Run: headless pygame with SDL's dummy video driver; simulated clock (each Clock.tick advances the game by its frame time, no real sleeping); random seed 0; keys injected as events and as key.get_pressed() state; no mouse input.
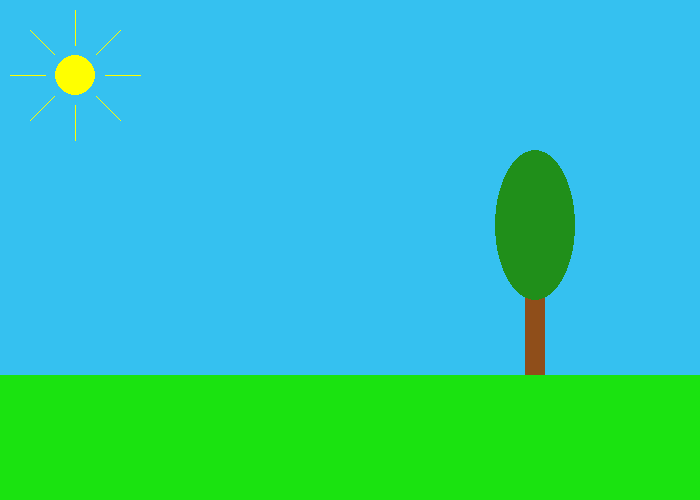
Frame 1 of 4 · flips 1–60 · no input
Frame 2 of 4 · flips 61–180 · tapped SPACE, RETURN · held RIGHT (→), D · screen unchanged from frame 1, image omitted
Frame 3 of 4 · flips 181–300 · held DOWN (↓), S · screen unchanged from frame 2, image omitted
Frame 4 of 4 · flips 301–420 · held LEFT (←), A, UP (↑), W · screen unchanged from frame 3, image omitted

The pygame program that drew these frames:

import pygame as pg
from math import sin, cos, pi

"""
Challenge from:
http://www.101computing.net/getting-started-with-pygame/
"""
pg.init()

BLACK      = (0,0,0)
WHITE      = (255,255,255)
GREEN      = (0,255,0)
RED        = (255,0,0)
SKYBLUE    = (53,193,240)
TREEGREEN  = (32,143,26)
GRASSGREEN = (26,227,16)
YELLOW     = (255,255,0)
BROWN      = (143,78,26)

win_width = 700
win_height = 500
window_size = (win_width, win_height)
screen = pg.display.set_mode(window_size)
pg.display.set_caption("My first game")

running = True

FPS = 30
clock = pg.time.Clock()

while running:
    for event in pg.event.get():
        if event.type == pg.QUIT:
            running = False
    
    # Game logic here
    # Drawing code here
    screen.fill(SKYBLUE) # sky
    # sun and rays
    pg.draw.circle(screen, YELLOW, [75,75],20)
    pg.draw.line(screen, YELLOW, [10,75], [45,75])
    pg.draw.line(screen, YELLOW, [75,10], [75,45])
    pg.draw.line(screen, YELLOW, [105,75], [140,75])
    pg.draw.line(screen, YELLOW, [75,105], [75,140])
    pg.draw.line(screen, YELLOW, 
        [75+int(cos(pi/4.0)*30),75+int(sin(pi/4.0)*30)], 
        [75+int(cos(pi/4.0)*65),75+int(sin(pi/4.0)*65)])
    pg.draw.line(screen, YELLOW, 
        [75-int(cos(pi/4.0)*30),75-int(sin(pi/4.0)*30)], 
        [75-int(cos(pi/4.0)*65),75-int(sin(pi/4.0)*65)])
    pg.draw.line(screen, YELLOW, 
        [75+int(cos(3*pi/4.0)*30),75+int(sin(3*pi/4.0)*30)], 
        [75+int(cos(3*pi/4.0)*65),75+int(sin(3*pi/4.0)*65)])
    pg.draw.line(screen, YELLOW, 
        [75-int(cos(3*pi/4.0)*30),75-int(sin(3*pi/4.0)*30)], 
        [75-int(cos(3*pi/4.0)*65),75-int(sin(3*pi/4.0)*65)])
    
    # grass
    # rectangle area is top left posx, posy, width, height
    pg.draw.rect(screen, GRASSGREEN, 
        [0, win_height*3//4, win_width, win_height//4])
    #tree
    pg.draw.rect(screen, BROWN, 
        [win_width*3//4, 
        win_height*3//4-150, 
        20, 
        150])
    pg.draw.ellipse(screen, TREEGREEN, 
        [win_width*3//4-30, 
        win_height*3//4-int(150*1.5), 
        80, 
        150])

    # update the screen with all the new changes
    pg.display.flip()
    
    clock.tick(FPS)
    
pg.quit()
    
